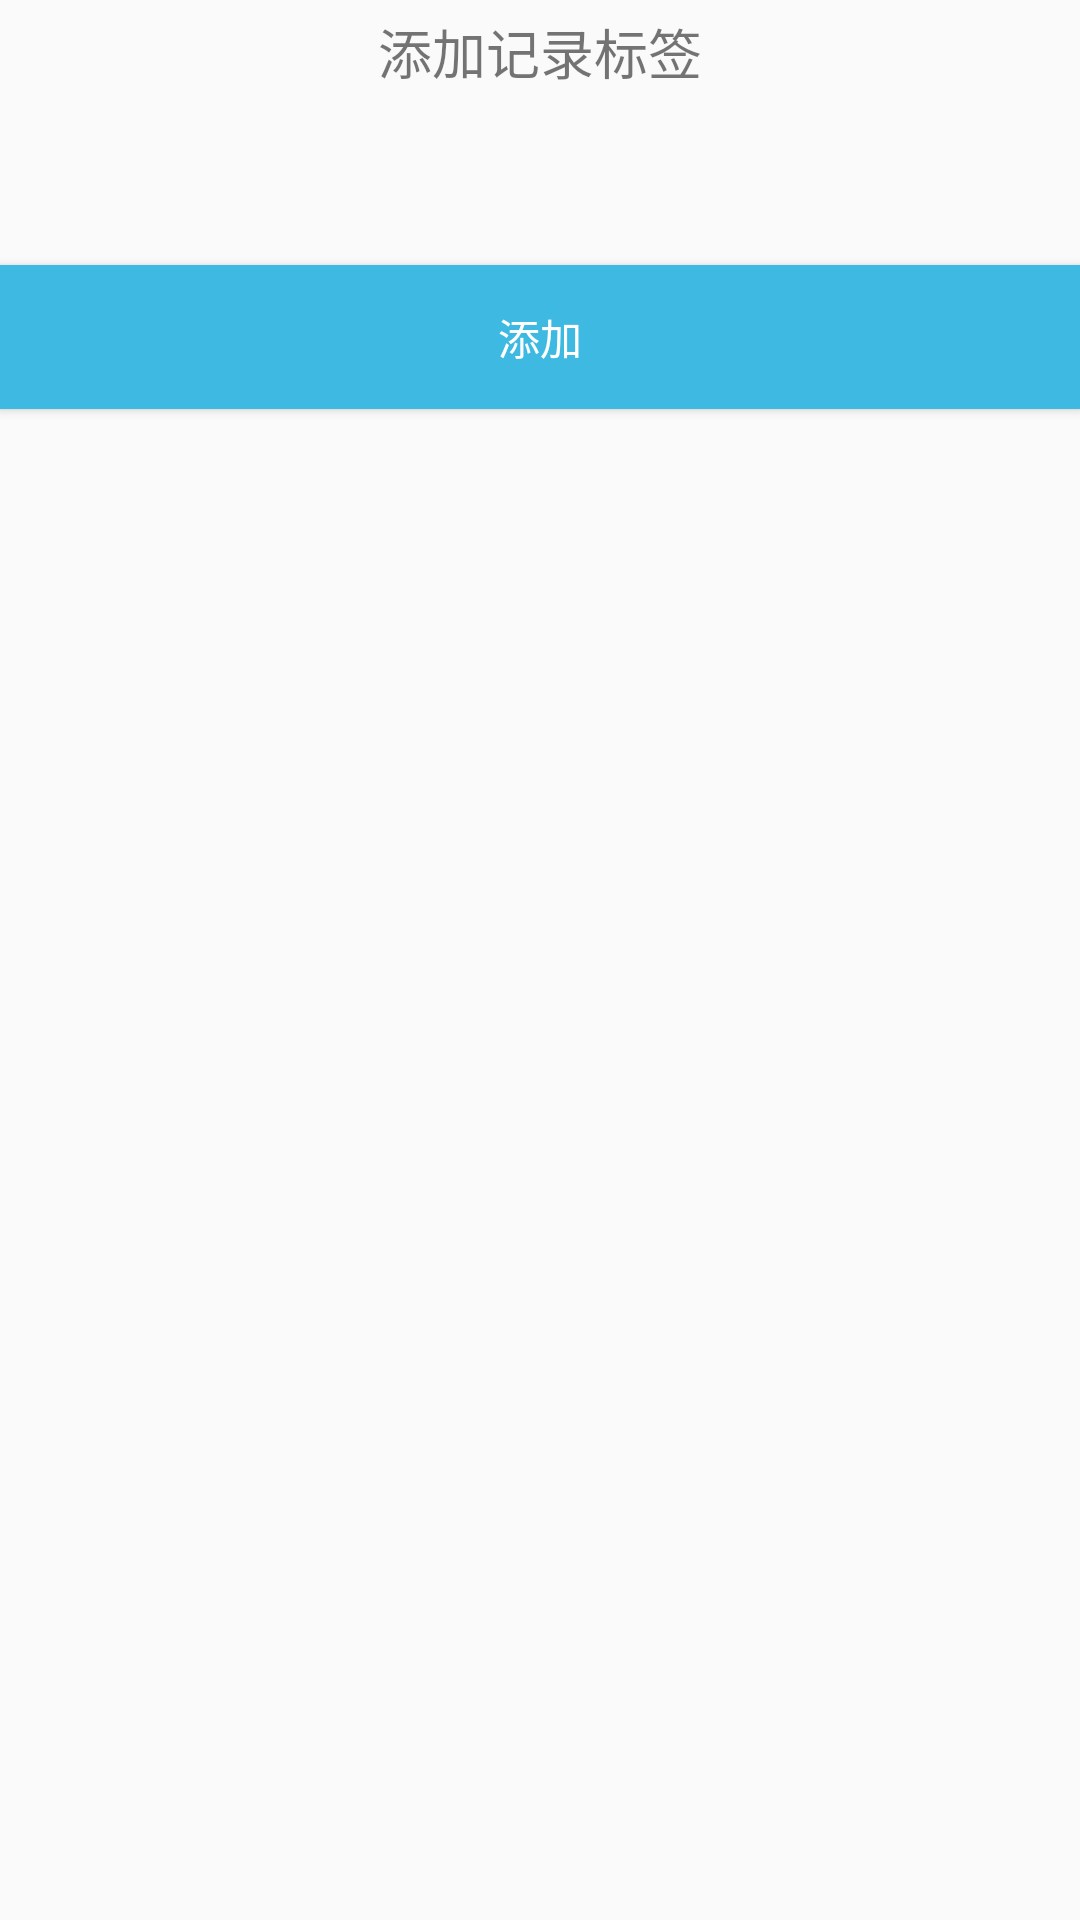

Reconstruct the res/layout file that produces this screen, plus the resources it refers to.
<!-- AndroidManifest.xml: application theme AppTheme -->
<!-- res/layout/dlg_buy_add.xml -->
<?xml version="1.0" encoding="utf-8"?>
<LinearLayout xmlns:android="http://schemas.android.com/apk/res/android"
    xmlns:app="http://schemas.android.com/apk/res-auto"
    xmlns:tools="http://schemas.android.com/tools"
    android:orientation="vertical"
    android:layout_width="match_parent"
    android:layout_height="wrap_content">
    <TextView
        android:text="添加记录标签"
        android:gravity="center"
        android:textSize="@dimen/dp_18"
        android:layout_margin="4dp"
        android:layout_width="match_parent"
        android:layout_height="wrap_content" />
    <EditText
        android:layout_margin="4dp"
        android:id="@+id/ed_buyname"
        android:background="@drawable/bg_edittext_selector"
        android:layout_width="match_parent"
        tools:text="100"
        android:gravity="center"
        android:layout_height="@dimen/dp_38" />
    <Button
        android:id="@+id/btn"
        android:text="添加"
        android:background="#3eb9e2"
        android:layout_marginTop="@dimen/dp_8"
        android:textColor="@android:color/white"
        android:layout_width="match_parent"
        android:layout_height="wrap_content" />
    
        
        
        
        
</LinearLayout>
<!-- resources referenced by this layout -->
<resources>
  <dimen name="dp_18">18dp</dimen>
  <dimen name="dp_38">38dp</dimen>
  <dimen name="dp_8">8dp</dimen>
  <!-- mipmap data: png bitmap (drawable, 6019 bytes) -->
  <style name="AppTheme" parent="Theme.AppCompat.Light.NoActionBar">
          
          
          
          
          
          
          
          <item name="colorPrimary">#ff00ddff</item>
          <item name="colorPrimaryDark">#ff00ddff</item>
          <item name="colorAccent">@color/colorAccent</item>
      </style>
  <color name="colorAccent">#FF4081</color>
</resources>
